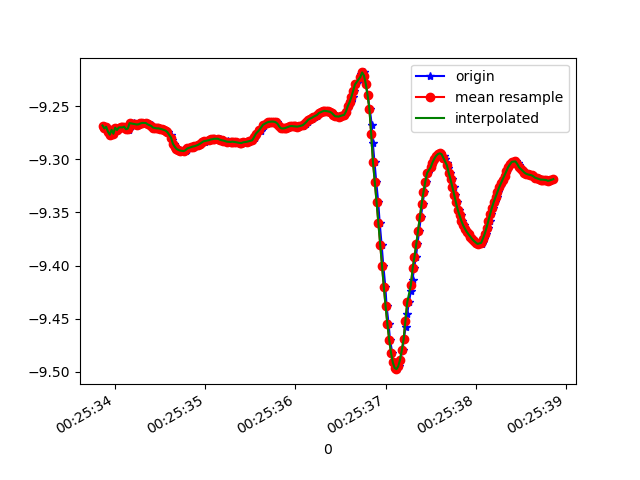

The file beside this chart, header and first rows:
1618187133878, 882796843221330, -9.268038, -3.1653621, 0.35213354
1618187133896, 882796862452100, -9.271, -3.166, 0.2609
1618187133910, 882796881682870, -9.269, -3.161, 0.3623
1618187133929, 882796900913640, -9.274, -3.157, 0.2652
1618187133948, 882796920144410, -9.277, -3.148, 0.268
1618187133970, 882796939375180, -9.272, -3.164, 0.2354
1618187133986, 882796958605950, -9.276, -3.152, 0.248
1618187134010, 882796977836720, -9.27, -3.176, 0.1387
1618187134026, 882796997067490, -9.272, -3.17, 0.1347
1618187134043, 882797016298260, -9.27, -3.179, 0.01297
1618187134062, 882797035529030, -9.27, -3.179, 0.06527
1618187134081, 882797054759800, -9.27, -3.179, -0.05879
1618187134100, 882797073990570, -9.269, -3.18, 0.0891
1618187134126, 882797093221340, -9.272, -3.175, -0.01988
1618187134144, 882797112452110, -9.27, -3.177, 0.1467
1618187134157, 882797131682880, -9.272, -3.172, 0.07342
1618187134177, 882797150913650, -9.266, -3.187, 0.1596
1618187134204, 882797170144420, -9.266, -3.183, 0.2148
1618187134216, 882797189375190, -9.267, -3.183, 0.1809
1618187134234, 882797208605960, -9.267, -3.185, 0.1535
1618187134252, 882797227836730, -9.267, -3.184, 0.1459
1618187134272, 882797247067500, -9.267, -3.185, 0.1418
1618187134294, 882797266298270, -9.266, -3.188, 0.1395
1618187134317, 882797285529040, -9.266, -3.189, 0.1382
1618187134342, 882797304759810, -9.265, -3.19, 0.1383
1618187134355, 882797323990580, -9.266, -3.188, 0.1375
1618187134379, 882797343221350, -9.267, -3.185, 0.1368
1618187134405, 882797362452120, -9.268, -3.182, 0.1374
1618187134408, 882797381682890, -9.269, -3.179, 0.1385
1618187134436, 882797400913660, -9.27, -3.176, 0.1367
1618187134452, 882797420144430, -9.27, -3.175, 0.1353
1618187134464, 882797439375200, -9.271, -3.174, 0.1357
1618187134485, 882797458605970, -9.271, -3.174, 0.1367
1618187134508, 882797477836740, -9.271, -3.173, 0.1373
1618187134523, 882797497067510, -9.272, -3.172, 0.1349
1618187134543, 882797516298280, -9.272, -3.17, 0.1307
1618187134565, 882797535529050, -9.273, -3.168, 0.1269
1618187134584, 882797554759820, -9.274, -3.164, 0.127
1618187134622, 882797573990590, -9.277, -3.155, 0.1279
1618187134625, 882797593221360, -9.282, -3.143, 0.1307
1618187134655, 882797612452130, -9.285, -3.132, 0.1324
1618187134663, 882797631682900, -9.288, -3.124, 0.1321
1618187134687, 882797650913670, -9.29, -3.117, 0.1326
1618187134700, 882797670144440, -9.291, -3.115, 0.1333
1618187134723, 882797689375210, -9.292, -3.113, 0.135
1618187134728, 882797708605980, -9.292, -3.112, 0.1368
1618187134769, 882797727836750, -9.292, -3.111, 0.1388
1618187134791, 882797747067520, -9.292, -3.112, 0.1404
1618187134794, 882797766298290, -9.291, -3.114, 0.141
1618187134818, 882797785529060, -9.29, -3.118, 0.1398
1618187134846, 882797804759830, -9.289, -3.121, 0.1397
1618187134876, 882797823990600, -9.288, -3.123, 0.1406
1618187134879, 882797843221370, -9.288, -3.123, 0.1421
1618187134893, 882797862452140, -9.288, -3.124, 0.1423
1618187134925, 882797881682910, -9.287, -3.127, 0.1416
1618187134928, 882797900913680, -9.286, -3.129, 0.1422
1618187134956, 882797920144450, -9.285, -3.131, 0.1429
1618187134967, 882797939375220, -9.284, -3.135, 0.1439
1618187134993, 882797958605990, -9.283, -3.137, 0.1456
1618187134996, 882797977836760, -9.283, -3.139, 0.1447
1618187135045, 882797997067530, -9.282, -3.141, 0.1435
... 200 more rows
